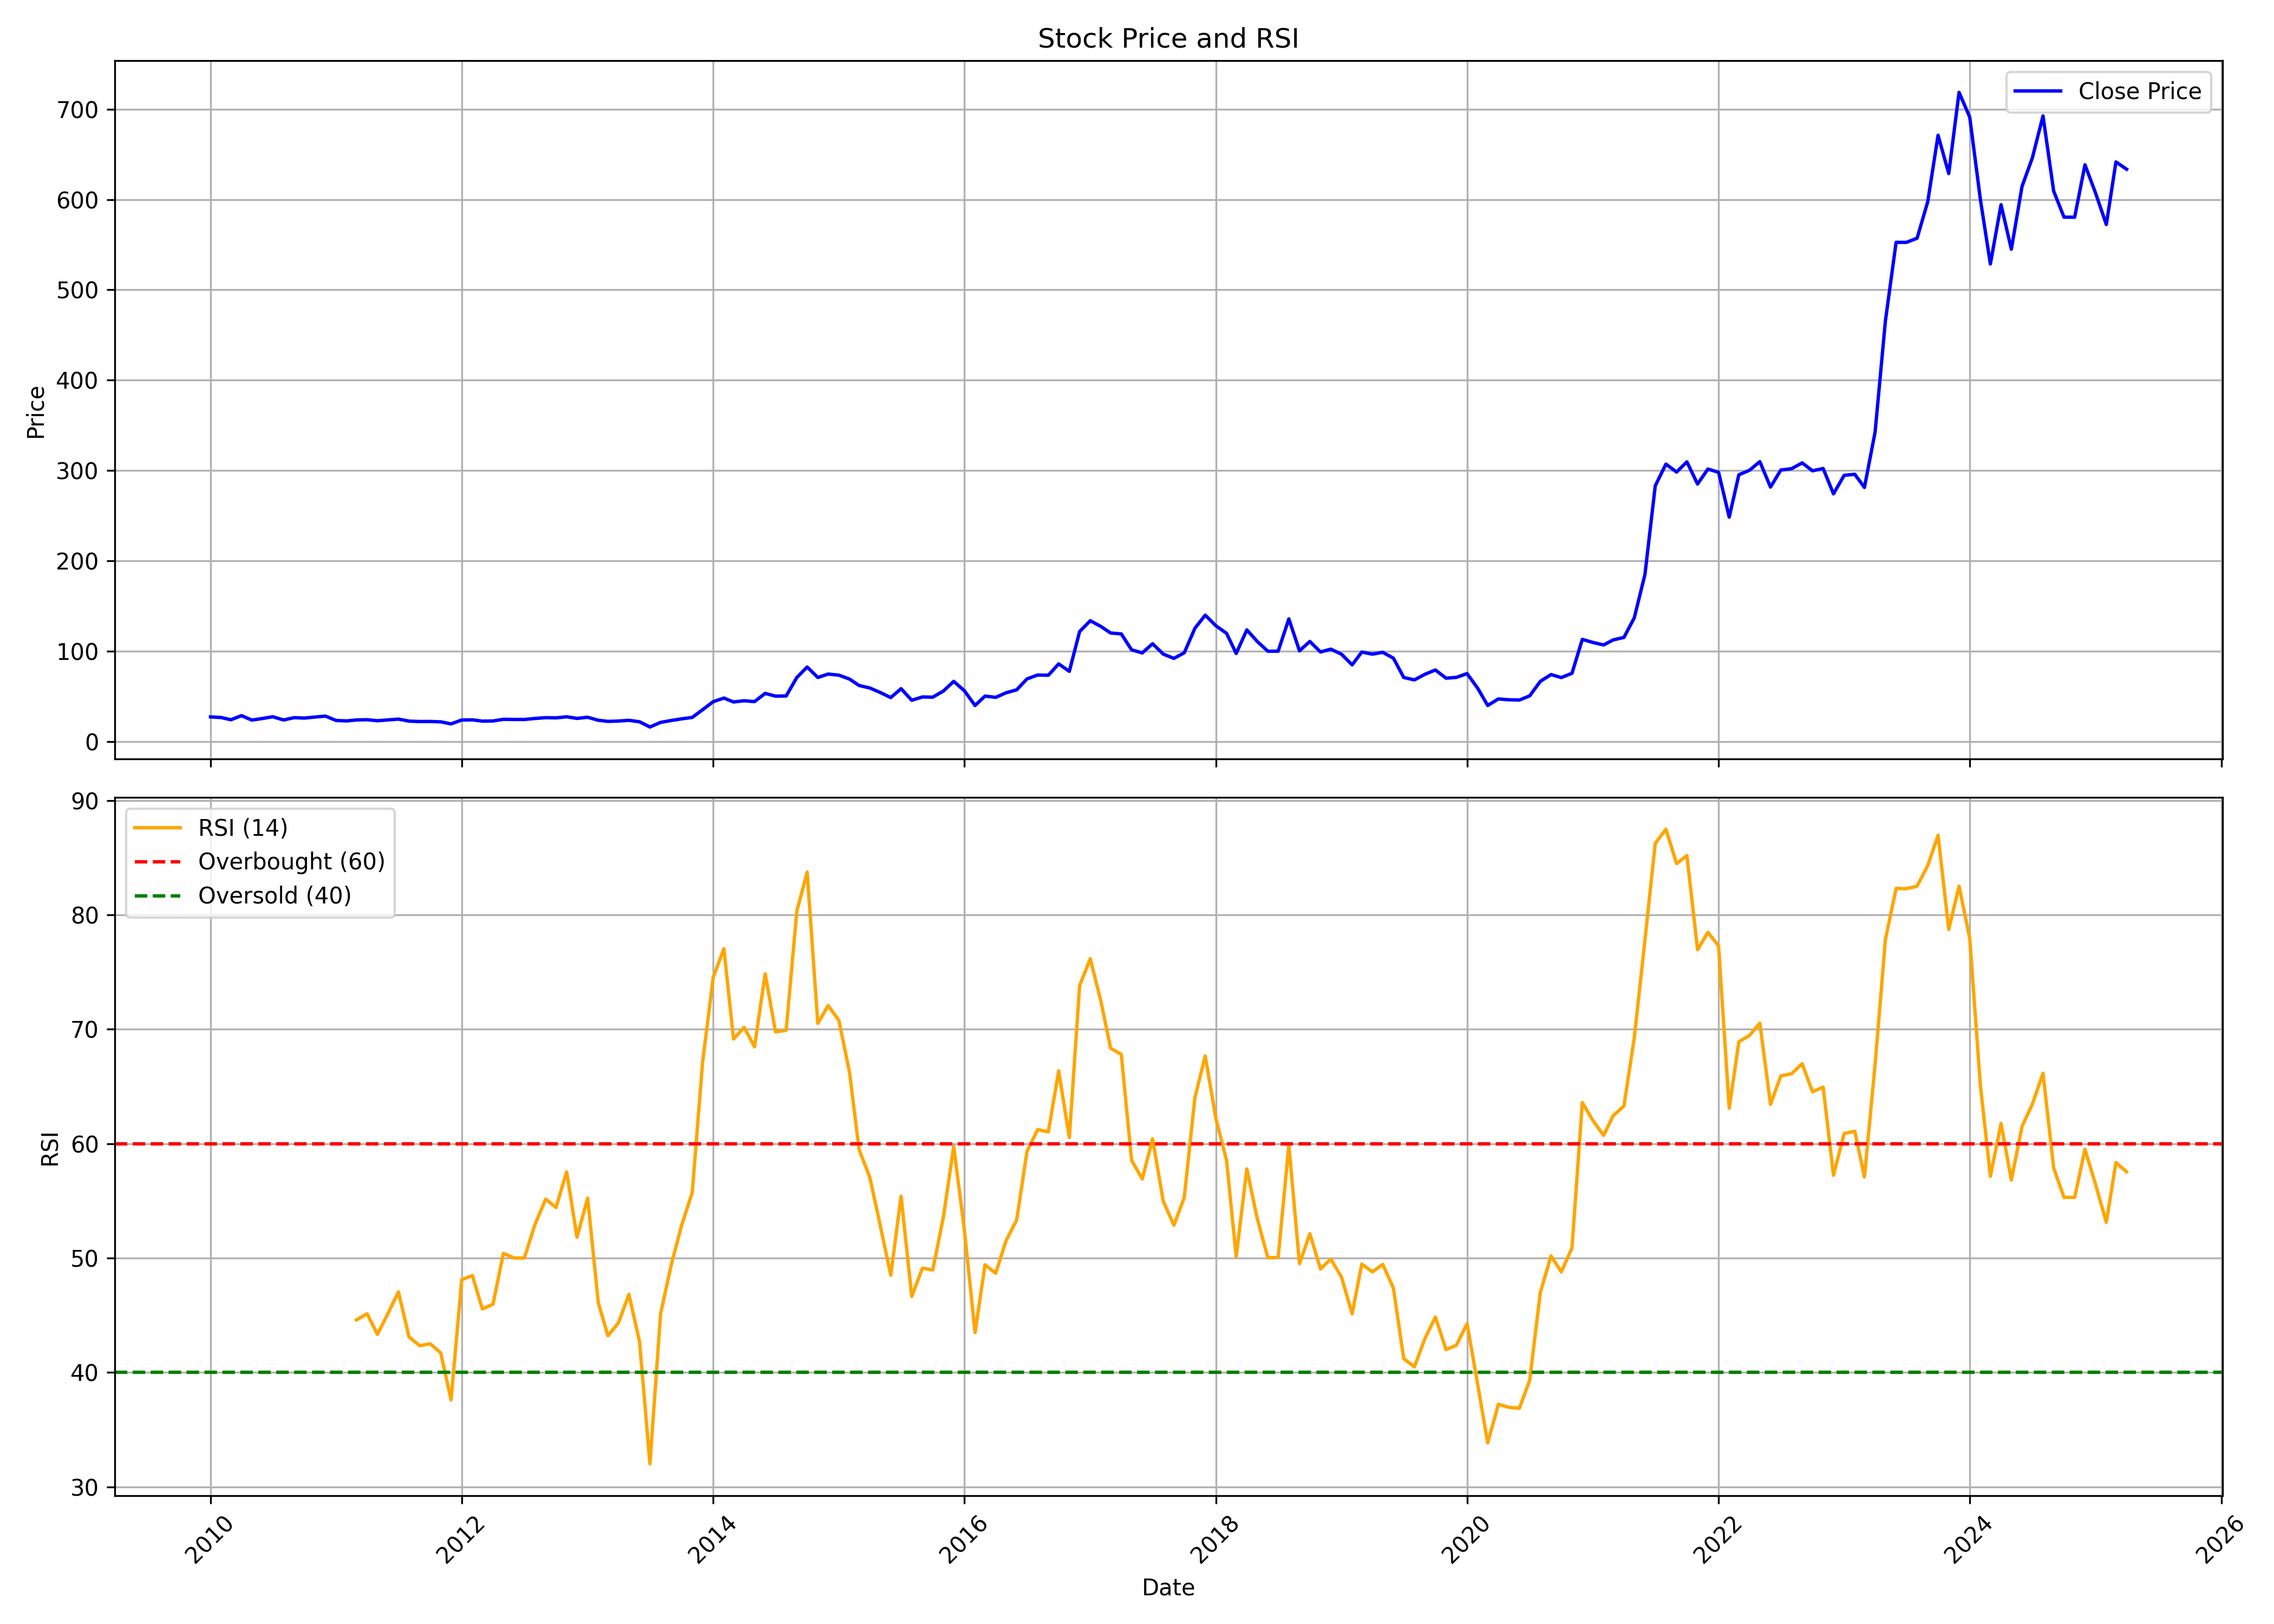

The table this chart was drawn from, first rows:
, Unnamed: 0, date, symbol, open, high, low, close, volume, rsi
0, 0, 2010-01-01, DATAMATICS, 31.34, 36.75, 25.86, 27.46, 2225937, 
1, 1, 2010-02-01, DATAMATICS, 29.34, 30.13, 25.86, 26.76, 748152, 
2, 2, 2010-03-01, DATAMATICS, 26.76, 29.23, 23.12, 24.29, 598796, 
3, 3, 2010-04-01, DATAMATICS, 24.29, 30.72, 24.29, 28.84, 1339397, 
4, 4, 2010-05-01, DATAMATICS, 29.62, 30.09, 22.96, 23.94, 459169, 
5, 5, 2010-06-01, DATAMATICS, 23.94, 28.6, 23.82, 25.7, 484024, 
6, 6, 2010-07-01, DATAMATICS, 26.17, 28.99, 25.86, 27.62, 685657, 
7, 7, 2010-08-01, DATAMATICS, 27.9, 28.99, 23.66, 24.06, 477244, 
8, 8, 2010-09-01, DATAMATICS, 24.47, 29.46, 24.47, 26.62, 388600, 
9, 9, 2010-10-01, DATAMATICS, 27.52, 28.37, 25.57, 26.14, 368115, 
10, 10, 2010-11-01, DATAMATICS, 26.14, 30.19, 24.07, 27.31, 1550515, 
11, 11, 2010-12-01, DATAMATICS, 27.03, 32.63, 23.13, 28.29, 592314, 
12, 12, 2011-01-01, DATAMATICS, 28, 31.17, 23.46, 23.5, 354397, 
13, 13, 2011-02-01, DATAMATICS, 23.54, 25.49, 21.35, 23.01, 210120, 
14, 14, 2011-03-01, DATAMATICS, 22.93, 26.79, 22.73, 24.07, 314259, 44.59
15, 15, 2011-04-01, DATAMATICS, 24.51, 26.1, 23.7, 24.35, 111857, 45.12
16, 16, 2011-05-01, DATAMATICS, 24.15, 25.73, 22.44, 23.21, 68949, 43.32
17, 17, 2011-06-01, DATAMATICS, 23.9, 25.49, 19.07, 24.11, 190606, 45.17
18, 18, 2011-07-01, DATAMATICS, 23.78, 27.11, 23.05, 25, 113052, 47.04
19, 19, 2011-08-01, DATAMATICS, 24.39, 25.28, 21.1, 22.77, 236142, 43.09
20, 20, 2011-09-01, DATAMATICS, 22.77, 23.5, 21.31, 22.32, 69302, 42.33
21, 21, 2011-10-01, DATAMATICS, 23.27, 23.81, 21.77, 22.39, 30975, 42.51
22, 22, 2011-11-01, DATAMATICS, 22.73, 23.85, 18.35, 21.98, 63843, 41.71
23, 23, 2011-12-01, DATAMATICS, 20.93, 23.77, 19.27, 19.72, 69880, 37.6
24, 24, 2012-01-01, DATAMATICS, 19.52, 25.6, 19.47, 24.02, 59567, 48.1
25, 25, 2012-02-01, DATAMATICS, 25.73, 27.4, 22.98, 24.19, 79522, 48.47
26, 26, 2012-03-01, DATAMATICS, 23.77, 26.56, 21.73, 22.77, 64662, 45.55
27, 27, 2012-04-01, DATAMATICS, 22.27, 27.4, 22.1, 22.94, 46004, 45.96
28, 28, 2012-05-01, DATAMATICS, 22.94, 28.27, 22.52, 24.77, 423652, 50.41
29, 29, 2012-06-01, DATAMATICS, 25.69, 27.11, 23.35, 24.6, 78334, 50
30, 30, 2012-07-01, DATAMATICS, 25.77, 28.02, 23.6, 24.6, 72407, 50
31, 31, 2012-08-01, DATAMATICS, 24.48, 29.61, 24.31, 25.73, 840105, 52.94
32, 32, 2012-09-01, DATAMATICS, 27.86, 28.86, 24.6, 26.61, 193718, 55.15
33, 33, 2012-10-01, DATAMATICS, 27.31, 28.89, 22.19, 26.37, 203571, 54.42
34, 34, 2012-11-01, DATAMATICS, 26.8, 29.49, 25.69, 27.57, 253544, 57.53
35, 35, 2012-12-01, DATAMATICS, 28.04, 28.25, 24.88, 25.77, 225712, 51.82
36, 36, 2013-01-01, DATAMATICS, 26.46, 30.72, 25.48, 27.05, 570428, 55.24
37, 37, 2013-02-01, DATAMATICS, 26.88, 28.08, 23.68, 23.73, 68806, 46.07
38, 38, 2013-03-01, DATAMATICS, 23.81, 25.56, 21.42, 22.49, 136096, 43.21
39, 39, 2013-04-01, DATAMATICS, 22.19, 24.71, 21.59, 22.87, 47383, 44.36
40, 40, 2013-05-01, DATAMATICS, 22.87, 24.07, 22.57, 23.68, 55399, 46.83
41, 41, 2013-06-01, DATAMATICS, 23.38, 24.62, 20.65, 22.02, 46965, 42.65
42, 42, 2013-07-01, DATAMATICS, 22.02, 23.21, 16.26, 16.26, 7474, 32.01
43, 43, 2013-08-01, DATAMATICS, 16.22, 24.62, 13.74, 21.38, 4965, 45.12
44, 44, 2013-09-01, DATAMATICS, 21.51, 23.47, 19.29, 23.47, 12641, 49.41
45, 45, 2013-10-01, DATAMATICS, 24.22, 27.15, 20.92, 25.28, 12303, 52.85
46, 46, 2013-11-01, DATAMATICS, 24.93, 29.74, 24.93, 26.89, 38164, 55.72
47, 47, 2013-12-01, DATAMATICS, 27.02, 35.35, 25.46, 35.35, 36273, 67.09
48, 48, 2014-01-01, DATAMATICS, 36.41, 48.61, 29.47, 44.29, 1357510, 74.54
49, 49, 2014-02-01, DATAMATICS, 44.12, 54.18, 33.16, 48.3, 1335610, 77.05
50, 50, 2014-03-01, DATAMATICS, 48.08, 53.06, 40.95, 43.98, 686127, 69.15
51, 51, 2014-04-01, DATAMATICS, 46.03, 50.88, 42.78, 45.32, 699038, 70.17
52, 52, 2014-05-01, DATAMATICS, 45.32, 51.99, 40.82, 44.38, 729325, 68.46
53, 53, 2014-06-01, DATAMATICS, 44.52, 56.89, 42.82, 53.46, 2194773, 74.85
54, 54, 2014-07-01, DATAMATICS, 55.11, 55.6, 45.58, 50.44, 1103763, 69.78
55, 55, 2014-08-01, DATAMATICS, 49.86, 55.07, 46.83, 50.61, 843498, 69.91
56, 56, 2014-09-01, DATAMATICS, 49.27, 87.35, 49.27, 71.07, 5617147, 80.32
57, 57, 2014-10-01, DATAMATICS, 76.5, 87.71, 63.57, 82.64, 2979592, 83.74
58, 58, 2014-11-01, DATAMATICS, 82.93, 87.66, 68.5, 71.05, 1714579, 70.51
59, 59, 2014-12-01, DATAMATICS, 70.31, 81.16, 64.84, 74.86, 1846499, 72.07
... 124 more rows
